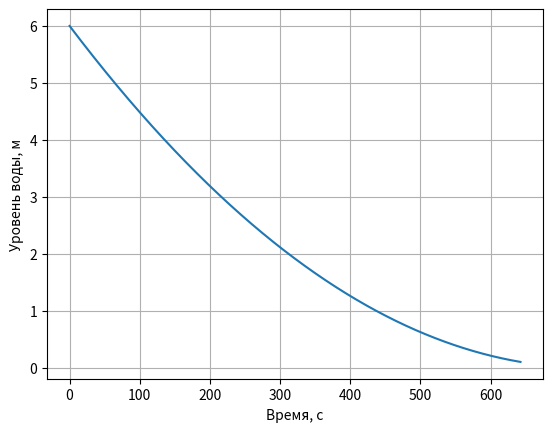

Here is the Python script that generated this plot:
# Вариант 3
import math

import matplotlib.pyplot as plt

VESSEL_HEIGHT = 6           # высота сосуда
VESSEL_DIAMETER = 4         # диаметр сосуда
HOLE_RADIUS = 0.1           # радиус круглого отверстия на дне
k = 0.6                     # коэффициент скорости истечения жидкости из отверстия
g = 9.8                     # ускорение свободного падения


def circle_area(r: float):              # площадь круга
    return math.pi * r ** 2


s = circle_area(HOLE_RADIUS)             # площадь отверстия на дне сосуда
S = circle_area(VESSEL_DIAMETER / 2)     # площадь горизонтального сечения сосуда

# Требуется определить время, в течение которого уровень воды в сосуде станет
# равным 0.1 метра
RES = 0.1

h = 0.01                    # временной шаг


def f(x: float):
    return -k * s * math.sqrt(2 * g * x) / S


def euler(x, t):
    x_array.append(x)
    t_array.append(t)
    while x > RES:
        x += h * f(x)
        x_array.append(x)
        t += h
        t_array.append(t)
    return t


if __name__ == '__main__':
    print(f'Коэффициент скорости истечения жидкости из отверстия: {k}')
    print(f'Ускорение свободного падения: {g} м/с^2\n')
    print(f'Высота сосуда: {VESSEL_HEIGHT} м')
    print(f'Диаметр сосуда: {VESSEL_DIAMETER} м')
    print('В начальный момент времени сосуд доверху наполнен водой\n')
    print(f'Площадь отверстия на дне сосуда: {s} м^2')
    print(f'Площадь горизонтального сечения сосуда: {S} м^2\n')

    x_array = []
    t_array = []
    res_time = euler(VESSEL_HEIGHT, 0)

    print(f'Уровень воды достигнет {RES} м через {round(res_time, 2)} с')

    plt.xlabel('Время, с')
    plt.ylabel('Уровень воды, м')
    plt.grid()
    plt.plot(t_array, x_array)
    plt.show()
